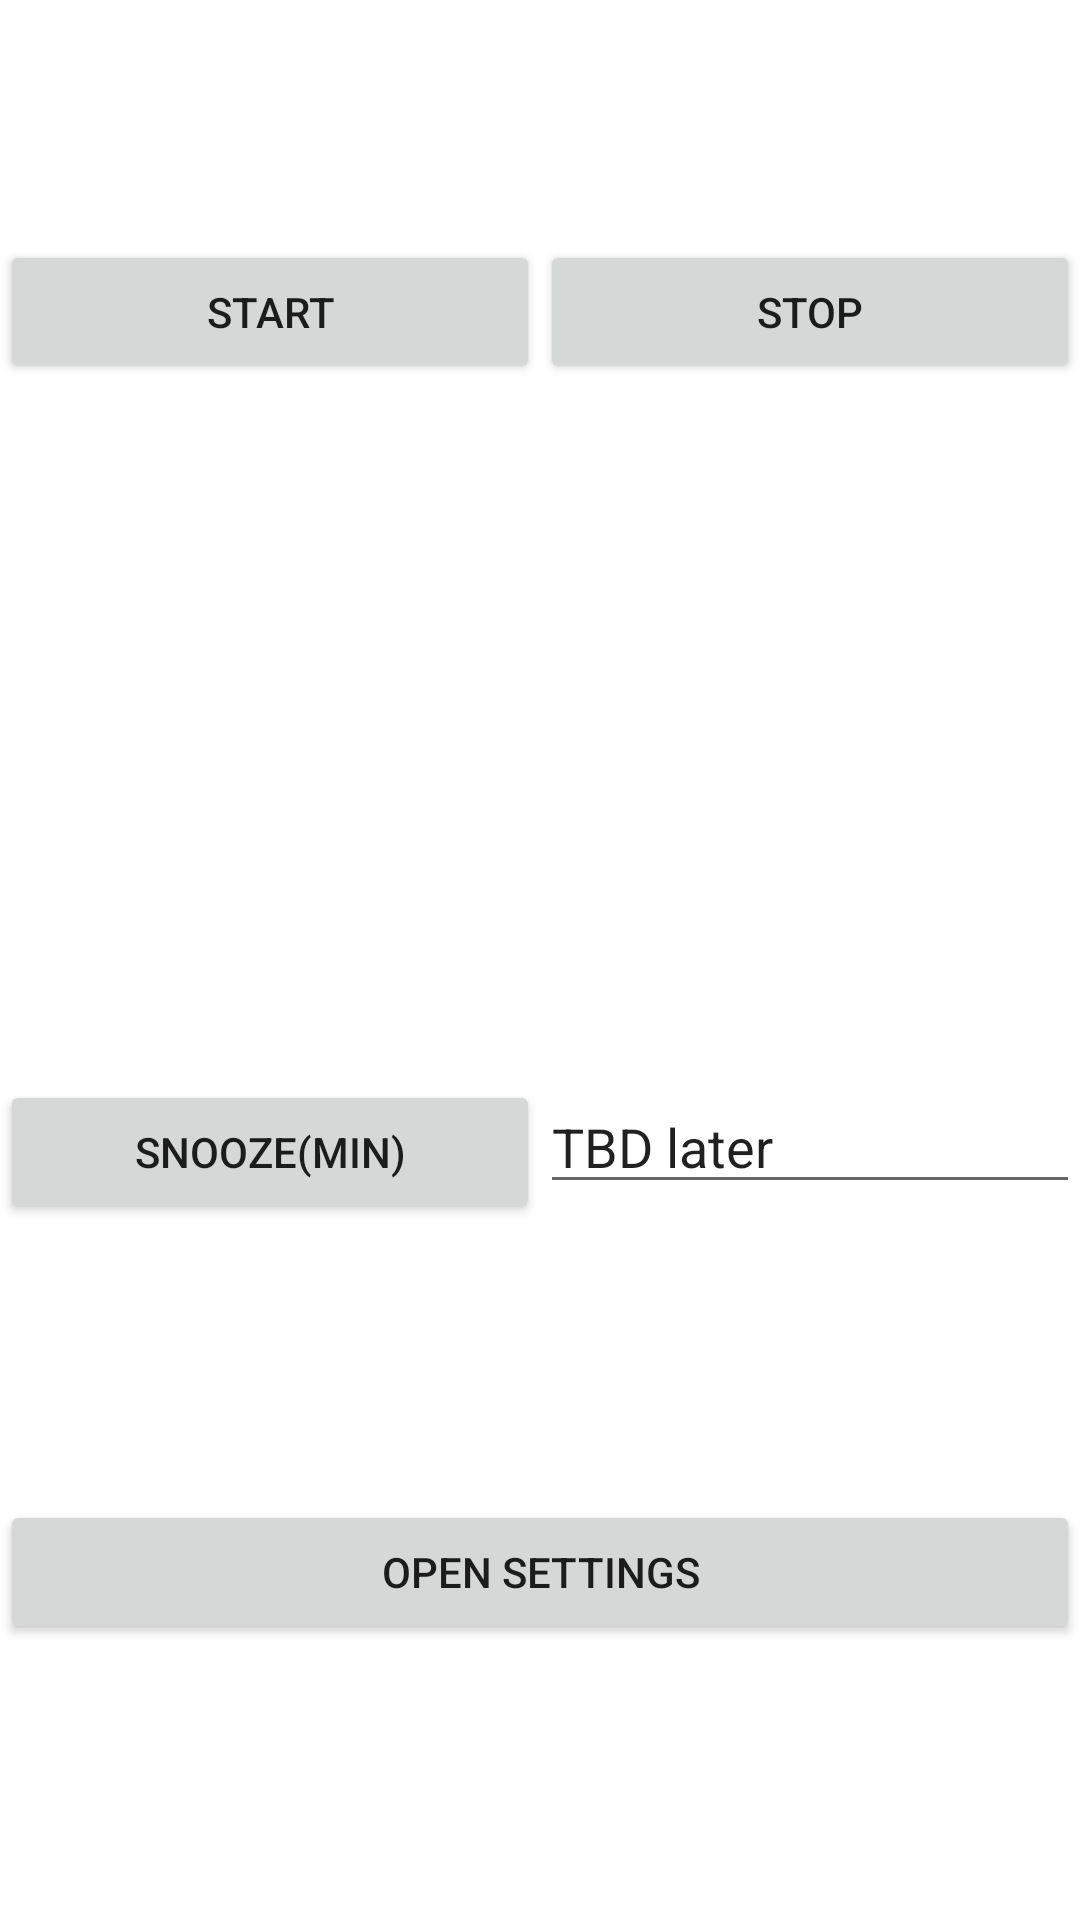

The Android layout XML behind this screen, and the referenced resources:
<!-- AndroidManifest.xml: fallback theme Theme.MaterialComponents.DayNight.NoActionBar -->
<!-- res/layout/main.xml -->
<?xml version="1.0" encoding="utf-8"?>
<LinearLayout xmlns:android="http://schemas.android.com/apk/res/android"
    android:layout_width="match_parent"
    android:layout_height="match_parent"
    android:orientation="vertical"
    android:paddingTop="80dp" >

    <LinearLayout 
        android:id="@+id/LinearLayoutStartStop"
        android:layout_width="match_parent"
        android:layout_height="0dp"
        android:layout_weight="2" >

        <Button
            android:id="@+id/buttonStart"
            android:layout_width="0dp"
            android:layout_height="wrap_content"
            android:layout_weight="1"
            android:text="Start" >
        </Button>

        <Button
            android:id="@+id/buttonStop"
            android:layout_width="0dp"
            android:layout_height="wrap_content"
            android:layout_weight="1"
            android:text="Stop" >
        </Button>
    </LinearLayout>

   
        
    
    
    
    <LinearLayout
        android:layout_width="match_parent"
                android:layout_height="0dp"
        android:layout_weight="1" >

        <Button
            android:id="@+id/buttonSnooze"
            android:layout_width="0dp"
            android:layout_height="wrap_content"
            android:layout_weight="1"
            android:text="Snooze(min)" >
        </Button>

        <EditText
            android:id="@+id/editTextSnooze"
            android:layout_width="0dp"
            android:layout_height="wrap_content"
            android:layout_weight="1"
            android:editable="false"
            android:text="TBD later"
            android:width="150dp" >
        </EditText>
    </LinearLayout>

    <LinearLayout
        android:layout_width="match_parent"
                android:layout_height="0dp"
        android:layout_weight="1" >
        <Button
            android:id="@+id/buttonPreference"
            android:layout_width="match_parent"
            android:layout_height="wrap_content"
            android:text="Open Settings" >
        </Button>
      </LinearLayout>
    

</LinearLayout>
<!-- resources referenced by this layout -->
<resources>

</resources>
